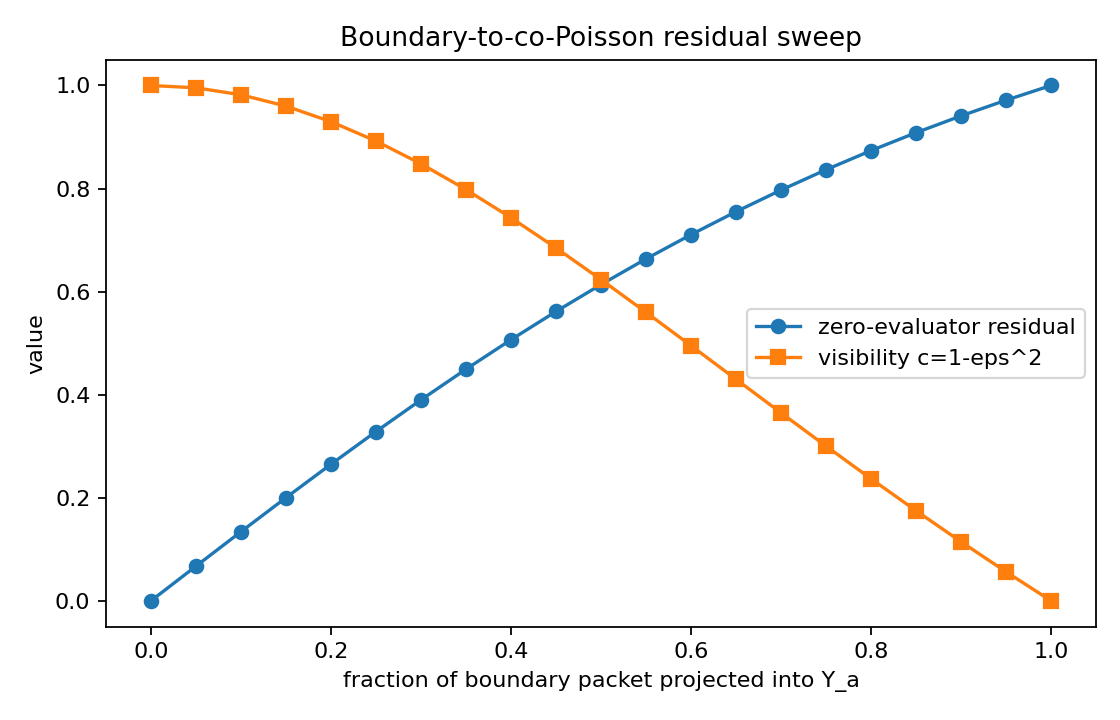

The data file committed next to this chart (first rows):
alpha_outside_Pa, zero_evaluator_residual_norm, visibility_c
0.0, 6.535933942060055e-16, 1.0
0.05, 0.06726, 0.9955
0.1, 0.1341, 0.982
0.15, 0.2001, 0.9599
0.2, 0.265, 0.9298
0.25, 0.3284, 0.8922
0.3, 0.3899, 0.848
0.35, 0.4494, 0.798
0.4, 0.5066, 0.7433
0.45, 0.5615, 0.6848
0.5, 0.6138, 0.6233
0.55, 0.6635, 0.5598
0.6, 0.7106, 0.4951
0.65, 0.7551, 0.4298
0.7, 0.7971, 0.3647
0.75, 0.8365, 0.3002
0.8, 0.8736, 0.2368
0.85, 0.9084, 0.1748
0.9, 0.941, 0.1146
0.95, 0.9715, 0.05624
1.0, 1, -1.3322676295501878e-15
